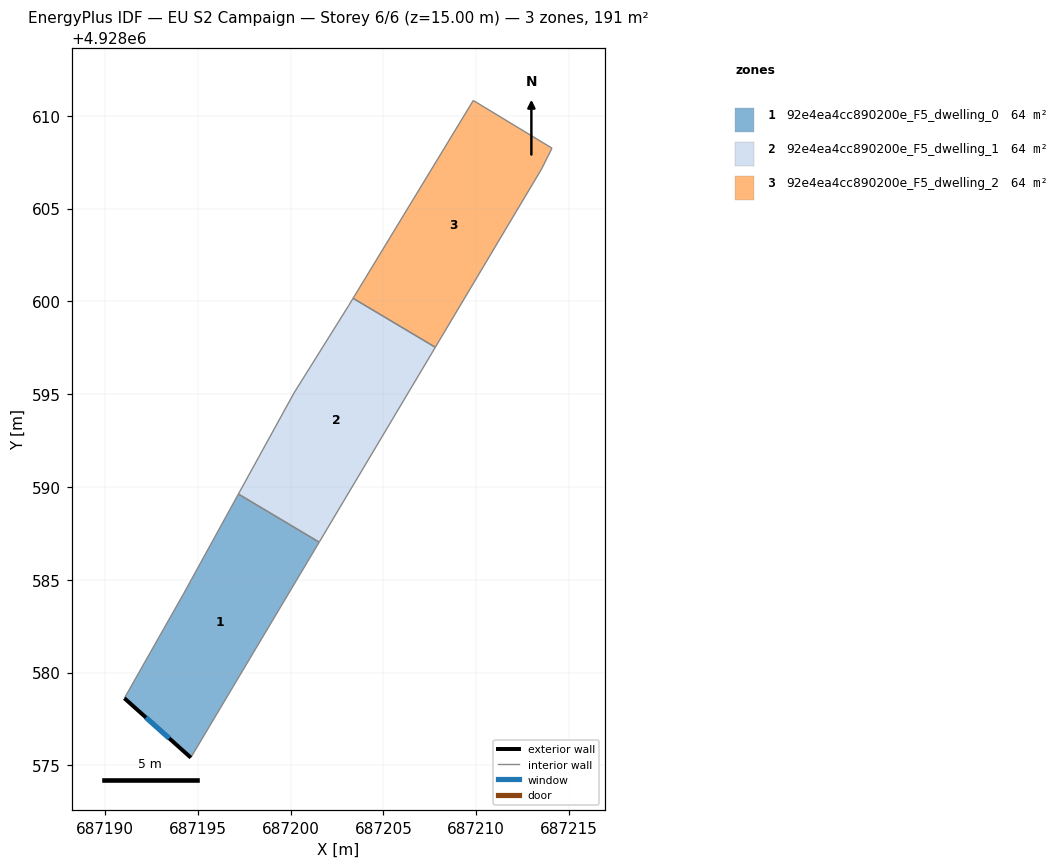
=== STOREY PLAN SPEC (per zone: floor XY polygon, exterior-wall plan segments, windows/doors) ===
zone 1: 92e4ea4cc890200e_F5_dwelling_0  (63.5 m²)
  floor: (687201.54, 4928587.02) (687194.62, 4928575.42) (687191.04, 4928578.62) (687194.23, 4928584.25) (687197.19, 4928589.62)
  exterior wall: (687191.04, 4928578.62) – (687194.62, 4928575.42)  [4.8 m]
    window: (687192.21, 4928577.58) – (687193.46, 4928576.46)  [1.8 m²]
  interior walls: 4
zone 2: 92e4ea4cc890200e_F5_dwelling_1  (63.5 m²)
  floor: (687207.79, 4928597.53) (687201.54, 4928587.02) (687197.19, 4928589.62) (687200.18, 4928595.07) (687203.12, 4928599.76) (687203.36, 4928600.17)
  interior walls: 6
zone 3: 92e4ea4cc890200e_F5_dwelling_2  (63.5 m²)
  floor: (687214.08, 4928608.25) (687213.52, 4928607.13) (687207.79, 4928597.53) (687203.36, 4928600.17) (687209.84, 4928610.82)
  interior walls: 5

=== DERIVED (storey summary) ===
Building: EU S2 Campaign
Storey: 6 of 6  (floor level z = 15.00 m)
Storey gross floor area: 190.5 m²
Zones on this storey: 3
  - 92e4ea4cc890200e_F5_dwelling_0: floor 63.5 m²; exterior wall 4.8 m (14.4 m²); 1 window(s) 1.8 m²; WWR 12.2%
  - 92e4ea4cc890200e_F5_dwelling_1: floor 63.5 m²
  - 92e4ea4cc890200e_F5_dwelling_2: floor 63.5 m²
Zone adjacency (shared interzone walls):
  - 92e4ea4cc890200e_F5_dwelling_0 ↔ 92e4ea4cc890200e_F5_dwelling_1
  - 92e4ea4cc890200e_F5_dwelling_1 ↔ 92e4ea4cc890200e_F5_dwelling_2